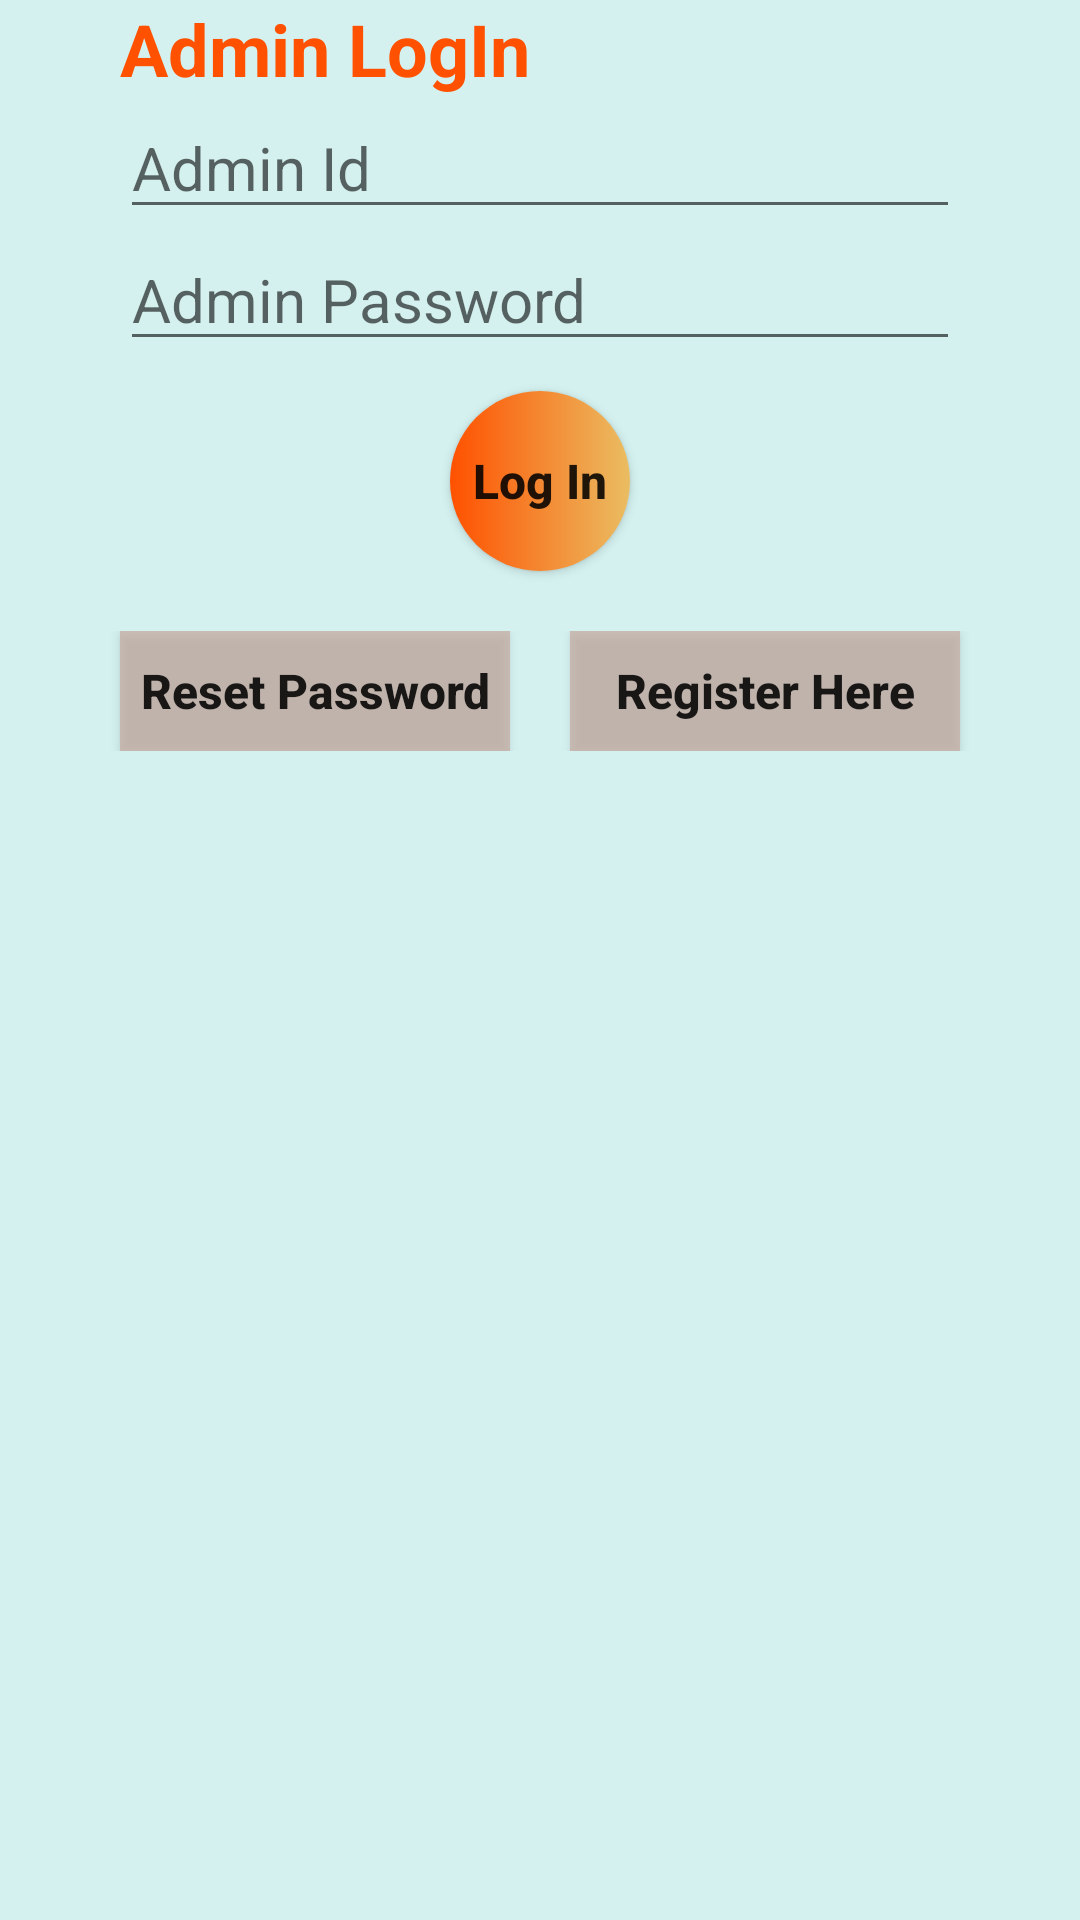

The Android layout XML behind this screen, and the referenced resources:
<!-- AndroidManifest.xml: application theme Theme.StudentProfile -->
<!-- res/layout/fragment_admin.xml -->
<?xml version="1.0" encoding="utf-8"?>
<FrameLayout xmlns:android="http://schemas.android.com/apk/res/android"
    xmlns:tools="http://schemas.android.com/tools"
    android:layout_width="match_parent"
    android:layout_height="match_parent"
    android:background="#D4F1EF"
    tools:context=".AdminFragment">

    <LinearLayout
        android:layout_width="match_parent"
        android:layout_height="wrap_content"
        android:orientation="vertical">

        <TextView
            android:id="@+id/textView"
            android:layout_width="match_parent"
            android:layout_height="wrap_content"
            android:layout_marginHorizontal="40dp"
            android:text="Admin LogIn"
            android:textColor="#FF5100"
            android:textSize="24sp"
            android:textStyle="bold" />

        <EditText
            android:id="@+id/editTextTextPersonName"
            android:layout_width="match_parent"
            android:layout_height="wrap_content"
            android:layout_marginHorizontal="40dp"
            android:hint="Admin Id"
            android:inputType="number"
            android:textSize="20sp" />

        <EditText
            android:id="@+id/editTextTextPassword"
            android:layout_width="match_parent"
            android:layout_height="wrap_content"
            android:layout_marginHorizontal="40dp"
            android:hint="Admin Password"
            android:inputType="textPassword"
            android:textSize="20sp" />

        <androidx.appcompat.widget.AppCompatButton
            android:id="@+id/button"
            android:layout_width="60dp"
            android:layout_height="60dp"
            android:layout_gravity="center"
            android:layout_marginTop="10dp"
            android:background="@drawable/button_style"
            android:onClick="login"
            android:text="Log In"
            android:textAllCaps="false"
            android:textSize="16dp"
            android:textStyle="bold" />
        <LinearLayout
            android:layout_width="match_parent"
            android:layout_height="wrap_content"
            android:layout_marginTop="20dp"
            android:gravity="center_horizontal"
            android:orientation="horizontal">

            <androidx.appcompat.widget.AppCompatButton
                android:id="@+id/button3"
                android:layout_width="130dp"
                android:layout_height="40dp"
                android:layout_marginRight="10dp"
                android:background="#A8C6A69B"
                android:onClick="login"
                android:text="Reset Password"
                android:textAllCaps="false"
                android:textSize="16dp"
                android:textStyle="bold" />

            <androidx.appcompat.widget.AppCompatButton
                android:id="@+id/button2"
                android:layout_width="130dp"
                android:layout_height="40dp"
                android:layout_marginLeft="10dp"
                android:background="#A8C6A69B"
                android:onClick="login"
                android:text="Register Here"
                android:textAllCaps="false"
                android:textSize="16dp"
                android:textStyle="bold" />
        </LinearLayout>
    </LinearLayout>

</FrameLayout>
<!-- resources referenced by this layout -->
<resources>
  <!-- drawable button_style (drawable) -->
  <?xml version="1.0" encoding="utf-8"?>
  
  <shape xmlns:android="http://schemas.android.com/apk/res/android">
      <gradient
          android:startColor="#FF5100"
          android:endColor="#EABD62">
      </gradient>
      <corners
          android:radius="90dp">
      </corners>
  </shape>
  <style name="Theme.StudentProfile" parent="Theme.MaterialComponents.DayNight.NoActionBar">
          
          <item name="colorPrimary">@color/purple_500</item>
          <item name="colorPrimaryVariant">@color/purple_700</item>
          <item name="colorOnPrimary">@color/white</item>
          
          <item name="colorSecondary">@color/teal_200</item>
          <item name="colorSecondaryVariant">@color/teal_700</item>
          <item name="colorOnSecondary">@color/black</item>
          
          <item name="android:statusBarColor">?attr/colorPrimaryVariant</item>
          
      </style>
  <!-- not gathered from this repository: default colours our renderer supplied (Android Studio template values) -->
  <color name="purple_500">#FF6200EE</color>
  <color name="purple_700">#FF3700B3</color>
  <color name="teal_200">#FF03DAC5</color>
  <color name="teal_700">#FF018786</color>
  <color name="black">#FF000000</color>
  <color name="white">#FFFFFFFF</color>
</resources>
